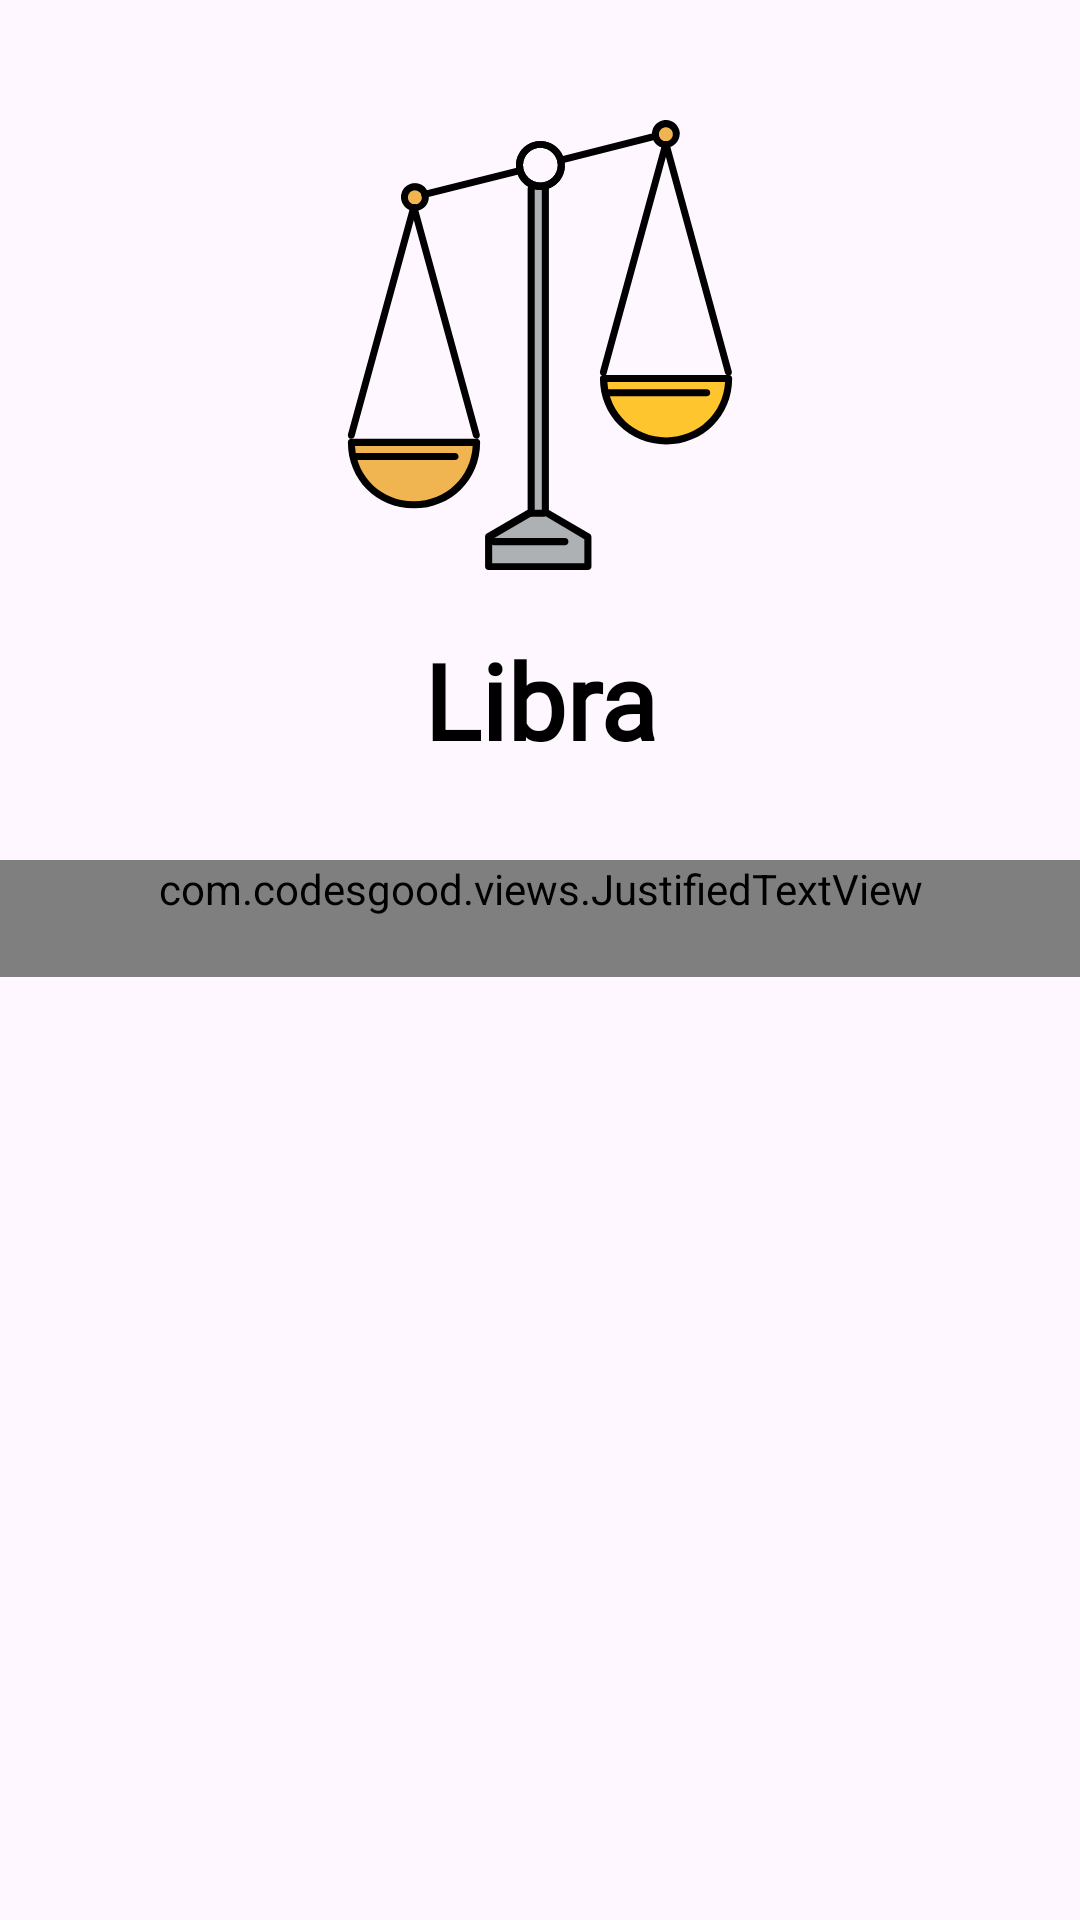

The Android layout XML behind this screen, and the referenced resources:
<!-- AndroidManifest.xml: application theme Theme.Weatherinsights -->
<!-- res/layout/fragment_horoscope.xml -->
<?xml version="1.0" encoding="utf-8"?>
<FrameLayout xmlns:android="http://schemas.android.com/apk/res/android"
    xmlns:app="http://schemas.android.com/apk/res-auto"
    xmlns:tools="http://schemas.android.com/tools"
    android:gravity="center"
    tools:context=".HoroscopeFragment"
    style="@style/Fragment">

    <LinearLayout
        android:id="@+id/signNoneLayout"
        android:layout_width="match_parent"
        android:layout_height="wrap_content"
        android:orientation="vertical"
        android:layout_gravity="center"
        android:visibility="gone">

        <TextView
            style="@style/Text"
            android:text="@string/horoscope_setSign_title"
            android:textStyle="bold"
            android:textSize="32sp"
            android:textColor="@color/white"
            android:layout_gravity="center"
            android:paddingBottom="16dp"/>

        <TextView
            style="@style/Text"
            android:text="@string/horoscope_setSign_descrp"
            android:textSize="22sp"
            android:textColor="@color/white"
            android:textAlignment="center"
            android:layout_gravity="center"
            android:paddingBottom="44dp"/>

        <Button
            style="@style/Text"
            android:id="@+id/goSettingsButton"
            android:text="@string/horoscope_setSign_button"
            android:textSize="22sp"
            android:layout_gravity="center"
            android:backgroundTint="?attr/buttonBgColor"
            android:textColor="@color/white" />

    </LinearLayout>

    <androidx.core.widget.NestedScrollView
        android:id="@+id/signInfoLayout"
        android:layout_width="match_parent"
        android:layout_height="match_parent"
        android:fillViewport="true"
        android:scrollbars="none">

        <androidx.constraintlayout.widget.ConstraintLayout
            android:layout_width="match_parent"
            android:layout_height="wrap_content"
            android:orientation="vertical">

            <ImageView
                android:id="@+id/iconImage"
                android:layout_width="match_parent"
                android:layout_height="0dp"
                android:adjustViewBounds="true"
                android:src="@drawable/ic_sign_libra"
                android:contentDescription="@string/error"
                app:layout_constraintHeight_percent="0.25"
                app:layout_constraintTop_toTopOf="parent"
                app:layout_constraintBottom_toTopOf="@id/signNameTextView" />

            <TextView
                style="@style/Text"
                android:id="@+id/signNameTextView"
                android:layout_width="wrap_content"
                android:layout_height="wrap_content"
                android:layout_gravity="center"
                android:layout_marginTop="20dp"
                android:text="@string/horoscope_sign_name"
                android:textSize="35sp"
                android:fontFamily="@font/inkfree"
                android:textStyle="bold"
                app:layout_constraintEnd_toEndOf="parent"
                app:layout_constraintStart_toStartOf="parent"
                app:layout_constraintTop_toBottomOf="@id/iconImage" />

            <com.codesgood.views.JustifiedTextView
                style="@style/Text"
                android:id="@+id/signInfoTextView"
                android:layout_width="match_parent"
                android:layout_height="wrap_content"
                android:layout_marginTop="30dp"
                android:lineSpacingExtra="6dp"
                android:paddingBottom="20dp"
                android:paddingHorizontal="10dp"
                android:fontFamily="@font/inkfree"
                android:textSize="25sp"
                android:textStyle="bold"
                android:text="@string/horoscope_sign_descrp"
                app:layout_constraintEnd_toEndOf="parent"
                app:layout_constraintStart_toStartOf="parent"
                app:layout_constraintTop_toBottomOf="@id/signNameTextView"
                tools:ignore="VisualLintLongText" />

        </androidx.constraintlayout.widget.ConstraintLayout>
    </androidx.core.widget.NestedScrollView>
</FrameLayout>
<!-- resources referenced by this layout -->
<resources>
  <color name="white">#FFFFFFFF</color>
  <string name="error">error :(</string>
  <string name="horoscope_setSign_button">Go to settings</string>
  <string name="horoscope_setSign_descrp">Choose your zodiac sign in settings</string>
  <string name="horoscope_setSign_title">Your Zodiac Sign</string>
  <string name="horoscope_sign_descrp">\u00A0\u00A0\u00A0\u00A0This day may bring unexpected
          changes to your plans. You will feel that life is pushing you to make important
          decisions, especially in your personal relationships and career. In the morning,
          there may be minor conflicts or misunderstandings, but they will quickly disappear
          if you show patience and diplomacy, which Libras are usually known for. In the
          afternoon, the stars will favour conversations that will help clarify the situation
          and strengthen relationships.\u00A0\u00A0\u00A0\u00A0In the financial sphere, you
          should be careful - do not make hasty decisions about money, it is better to postpone
          any important purchases. Instead, focus on long-term plans.</string>
  <string name="horoscope_sign_name">Libra</string>
  <color name="text_day">#FF000000</color>
  <color name="primary">#808FE0</color>
  <color name="primaryVariant">#1D93D1</color>
  <color name="onPrimary">#3762CA</color>
  <color name="secondary">#3762CA</color>
  <color name="secondaryVariant">#3762CA</color>
  <color name="onSecondary">#3762CA</color>
  <style name="WindowAnimationTransition">
          <item name="android:windowEnterAnimation">@android:anim/fade_in</item>
          <item name="android:windowExitAnimation">@android:anim/fade_out</item>
      </style>
  <color name="switch_thumb_on_day">#0ab207</color>
  <color name="switch_thumb_off_day">#93A5FA</color>
  <color name="switch_track_on_day">#157216</color>
  <color name="switch_track_off_day">#6F7FC7</color>
  <color name="settingsDialog_day">#B3BEF4</color>
  <color name="alertDialogBg_day">#D9B099F2</color>
  <color name="buttonBg_day">#B195FF</color>
  <color name="searchBgActive_day">#ffffff</color>
  <color name="searchBgInert_day">#A18EE2</color>
  <color name="searchIconInert_day">#ffffff</color>
  <color name="searchIconActive_day">#737272</color>
  <color name="searchTextInert_day">#DBD7D7</color>
  <color name="searchTextActive_day">#737272</color>
  <color name="searchTextHint_day">#DBD7D7</color>
  <color name="navFloatingBg_day">#E1EEF8</color>
  <color name="navFloatingTint_day">#1D93D1</color>
  <color name="navBar_day">#BDC7F4</color>
  <color name="fragment_bg_start_day">#4b265c</color>
  <color name="fragment_bg_middle_day">#485bc4</color>
  <color name="fragment_bg_end_day">#808FE0</color>
  <color name="dialogSignBgColor_day">#FFFFFF</color>
  <color name="dialogBg_day">#ffffff</color>
  <color name="dialogHeaderStart_day">#8378E6</color>
  <color name="dialogHeaderCenter_day">#8B6EE0</color>
  <color name="dialogHeaderEnd_day">#8E73E4</color>
  <color name="dialogWeatherBg_day">#9882E2</color>
  <color name="googleBg_day">#FFFFFF</color>
  <color name="googleText_day">#908F8F</color>
  <color name="loginDialog_day">#ffffff</color>
  <color name="loginButtonText_day">#FFFFFF</color>
  <color name="profileBgActive_day">#CDC0FB</color>
  <color name="profileBgInert_day">#A18EE2</color>
  <color name="profileIconInert_day">#ffffff</color>
  <color name="profileIconActive_day">#908F8F</color>
  <color name="profileTextInert_day">#4A3A84</color>
  <color name="profileTextActive_day">#4A3A84</color>
  <color name="profileTextHintInert_day">#C8C5C5</color>
  <color name="profileTextHintActive_day">#9D9A9D</color>
  <color name="profileDialogBg_day">#ffffff</color>
  <color name="birthStroke_day">#C8A2C8</color>
  <color name="dotsIndicatorSel_day">#ffffff</color>
  <color name="dotsIndicatorInert_day">#6A5ACD</color>
  <color name="weatherMainInert_day">#5BABED</color>
  <color name="weatherMainActive_day">#417CAD</color>
</resources>
